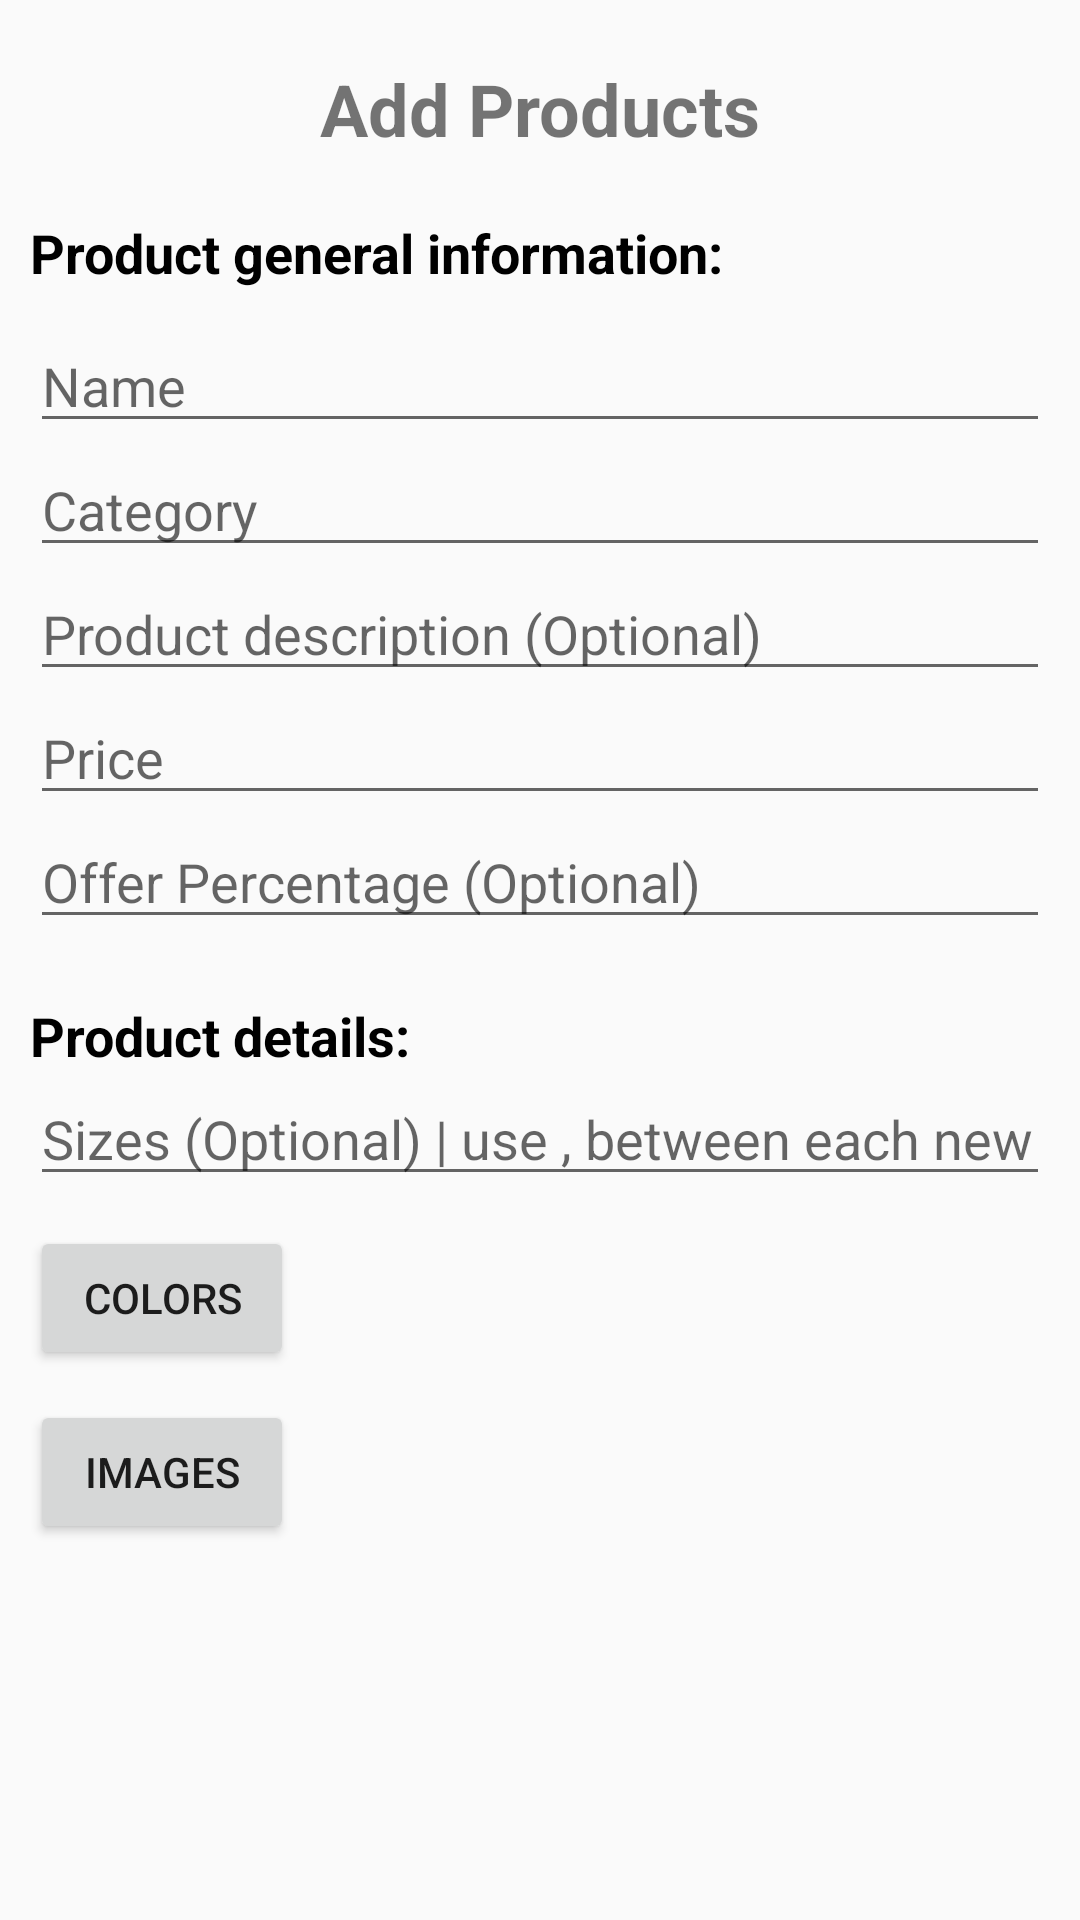

Reconstruct the res/layout file that produces this screen, plus the resources it refers to.
<!-- AndroidManifest.xml: application theme Base.Theme.AdminPanelPopcart -->
<!-- res/layout/fragment_add_product.xml -->
<?xml version="1.0" encoding="utf-8"?>
<androidx.constraintlayout.widget.ConstraintLayout xmlns:android="http://schemas.android.com/apk/res/android"
    xmlns:tools="http://schemas.android.com/tools"
    android:layout_width="match_parent"
    android:layout_height="match_parent"
    xmlns:app="http://schemas.android.com/apk/res-auto">


    <TextView
        android:id="@+id/title"
        android:layout_width="wrap_content"
        android:layout_height="wrap_content"
        android:layout_gravity="center_horizontal"
        android:text="Add Products"
        android:textSize="24sp"
        android:textStyle="bold"
        app:layout_constraintBottom_toTopOf="@+id/productsInfo"
        app:layout_constraintEnd_toEndOf="parent"
        app:layout_constraintStart_toStartOf="parent"
        app:layout_constraintTop_toTopOf="parent" />

    <androidx.appcompat.widget.LinearLayoutCompat
        android:id="@+id/productsInfo"
        android:layout_width="match_parent"
        android:layout_height="wrap_content"
        android:layout_marginStart="10dp"
        android:layout_marginTop="72dp"
        android:layout_marginEnd="10dp"
        android:orientation="vertical"
        app:layout_constraintEnd_toEndOf="parent"
        app:layout_constraintHorizontal_bias="1.0"
        app:layout_constraintStart_toStartOf="parent"
        app:layout_constraintTop_toTopOf="parent">

        <TextView
            android:layout_width="wrap_content"
            android:layout_height="wrap_content"
            android:text="Product general information:"
            android:textColor="@color/black"
            android:textSize="18sp"
            android:textStyle="bold" />

        <EditText
            android:id="@+id/edName"
            android:layout_width="match_parent"
            android:layout_height="wrap_content"
            android:layout_marginTop="10dp"
            android:hint="Name" />


        <EditText
            android:id="@+id/edCategory"
            android:layout_width="match_parent"
            android:layout_height="wrap_content"
            android:hint="Category" />

        <EditText
            android:id="@+id/edDescription"
            android:layout_width="match_parent"
            android:layout_height="wrap_content"
            android:hint="Product description (Optional)" />

        <EditText
            android:id="@+id/edPrice"
            android:layout_width="match_parent"
            android:layout_height="wrap_content"
            android:hint="Price"
            android:inputType="numberDecimal" />

        <EditText
            android:id="@+id/edOfferPercentage"
            android:layout_width="match_parent"
            android:layout_height="wrap_content"
            android:hint="Offer Percentage (Optional)"
            android:inputType="numberDecimal" />

    </androidx.appcompat.widget.LinearLayoutCompat>

    <LinearLayout
            android:layout_width="0dp"
            android:layout_height="wrap_content"
            android:layout_marginTop="20dp"
            android:orientation="vertical"
            app:layout_constraintEnd_toEndOf="@id/productsInfo"
            app:layout_constraintStart_toStartOf="@id/productsInfo"
            app:layout_constraintTop_toBottomOf="@id/productsInfo">

            <TextView
                android:layout_width="wrap_content"
                android:layout_height="wrap_content"
                android:text="Product details:"
                android:textColor="@color/black"
                android:textSize="18sp"
                android:textStyle="bold" />

            <EditText
                android:id="@+id/edSizes"
                android:layout_width="match_parent"
                android:layout_height="wrap_content"
                android:hint="Sizes (Optional) | use , between each new size"
                android:inputType="text" />

            <LinearLayout
                android:layout_width="wrap_content"
                android:layout_height="wrap_content"
                android:orientation="horizontal">

                <Button
                    android:id="@+id/buttonColorPicker"
                    android:layout_width="wrap_content"
                    android:layout_height="wrap_content"
                    android:layout_marginTop="10dp"
                    android:text="Colors"
                    android:textSize="14sp" />

                <TextView
                    android:id="@+id/tvSelectedColors"
                    android:layout_width="wrap_content"
                    android:layout_height="match_parent"
                    android:layout_marginStart="20dp"
                    android:gravity="center"
                    android:textSize="14sp" />
            </LinearLayout>

            <LinearLayout
                android:layout_width="wrap_content"
                android:layout_height="wrap_content"
                android:orientation="horizontal">

                <Button
                    android:id="@+id/buttonImagesPicker"
                    android:layout_width="wrap_content"
                    android:layout_height="wrap_content"
                    android:layout_marginTop="10dp"
                    android:text="Images"
                    android:textSize="14sp" />

                <TextView
                    android:id="@+id/tvSelectedImages"
                    android:layout_width="wrap_content"
                    android:layout_height="match_parent"
                    android:layout_marginStart="20dp"
                    android:gravity="center"
                    android:textSize="14sp" />
            </LinearLayout>

        <ProgressBar
            android:id="@+id/progressbar"
            android:layout_width="wrap_content"
            android:layout_height="wrap_content"
            android:layout_marginTop="30dp"
            android:visibility="invisible"
            android:layout_gravity="center"/>


    </LinearLayout>

    </androidx.constraintlayout.widget.ConstraintLayout>
<!-- resources referenced by this layout -->
<resources>
  <color name="black">#FF000000</color>
  <style name="Base.Theme.AdminPanelPopcart" parent="Theme.AppCompat.DayNight.DarkActionBar">
          <item name="colorPrimary">@color/purple_500</item>
          <item name="colorPrimaryVariant">@color/purple_700</item>
          <item name="colorOnPrimary">@color/white</item>
          
          <item name="colorSecondary">@color/teal_200</item>
          <item name="colorSecondaryVariant">@color/teal_700</item>
          <item name="colorOnSecondary">@color/black</item>
          
          <item name="android:statusBarColor">?attr/colorPrimaryVariant</item>
      </style>
  <color name="purple_500">#FF6200EE</color>
  <color name="purple_700">#FF3700B3</color>
  <color name="white">#FFFFFFFF</color>
  <color name="teal_200">#FF03DAC5</color>
  <color name="teal_700">#FF018786</color>
</resources>
